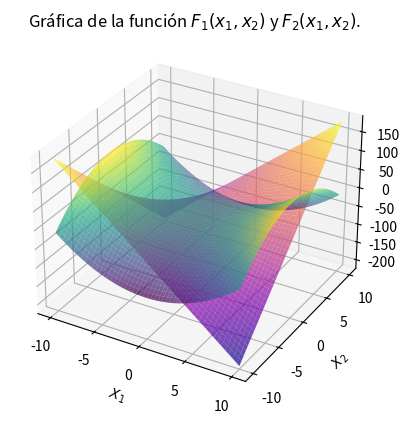
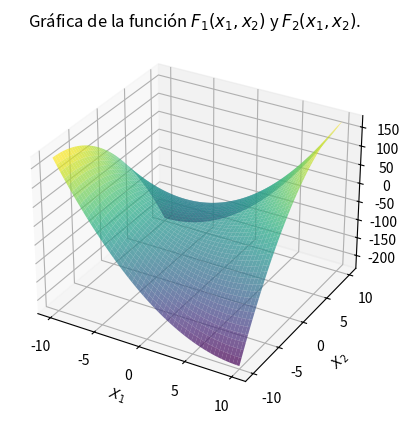

Reproduce these figures in Python, in order.
import numpy as np
import matplotlib.pyplot as plt
from mpl_toolkits.mplot3d import Axes3D

# Genero las dos variables en un rango de -10 a 10, dividido en 200 intervalos
x_1 = np.linspace(-10,10,200)
x_2 = np.linspace(-10, 10, 200)

# Genero una malla de valores para evaluar las funciones
x_1, x_2 = np.meshgrid(x_1, x_2)

# Defino las funciones f_1 y f_2 restando los valores de evaluación
y_1=x_1**2-x_2**2-12
y_2=2*x_1*x_2-16

# Genero la figura 3D
fig=plt.figure()
ax=fig.add_subplot(111, projection='3d')

# Graficar las superficies
ax.plot_surface(x_1,x_2,y_1, cmap='viridis', alpha=0.7)
ax.plot_surface(x_1,x_2,y_2, cmap='plasma', alpha=0.7)

# Etiquetas
ax.set_xlabel(r'$X_1$')
ax.set_ylabel(r'$X_2$')
ax.set_zlabel(r'$Y$')
ax.set_title("Gráfica de la función " + r"$F_{1}(x_1,x_2)$" + " y " + r"$F_{2}(x_1,x_2)$.")
plt.savefig("problema_1_tarea_1.pdf")
# Mostrar la gráfica
plt.show()

fig=plt.figure()
ax=fig.add_subplot(111, projection='3d')

# Graficar las superficies
ax.plot_surface(x_1,x_2,y_1+y_2, cmap='viridis', alpha=0.7)


# Etiquetas
ax.set_xlabel(r'$X_1$')
ax.set_ylabel(r'$X_2$')
ax.set_zlabel(r'$Y$')
ax.set_title("Gráfica de la función " + r"$F_{1}(x_1,x_2)$" + " y " + r"$F_{2}(x_1,x_2)$.")

# Mostrar la gráfica
plt.show()
